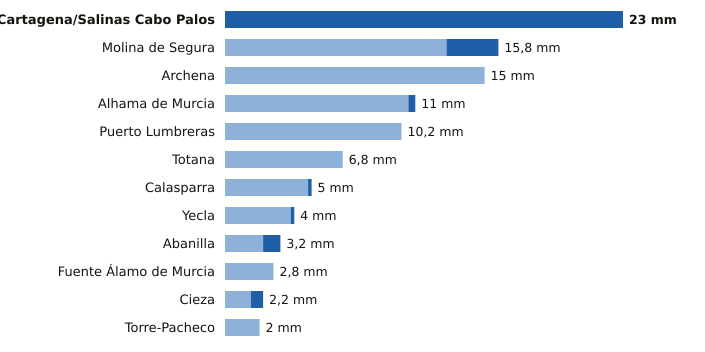

The table this chart was drawn from, first rows:
estacion, provincia, indicativo, mm_6_dias_anteriores, mm_hoy, mm_7_dias, horas_de_hoy
Cartagena/Salinas Cabo Palos, Murcia, 7019X, 0.0, 23.0, 23.0, 2
Molina de Segura, Murcia, 7237E, 12.8, 3.0, 15.8, 3
Archena, Murcia, 7158X, 15.0, 0.0, 15.0, 1
Alhama de Murcia, Murcia, 7227X, 10.6, 0.4, 11.0, 2
Puerto Lumbreras, Murcia, 7211B, 10.2, 0.0, 10.2, 2
Totana, Murcia, 7218Y, 6.8, 0.0, 6.8, 2
Calasparra, Murcia, 7121A, 4.8, 0.2, 5.0, 2
Yecla, Murcia, 7275C, 3.8, 0.2, 4.0, 3
Abanilla, Murcia, 7250C, 2.2, 1.0, 3.2, 1
Fuente Álamo de Murcia, Murcia, 7023X, 2.8, 0.0, 2.8, 1
Cieza, Murcia, 7145X, 1.5, 0.7, 2.2, 3
Torre-Pacheco, Murcia, 7026X, 2.0, 0.0, 2.0, 3
